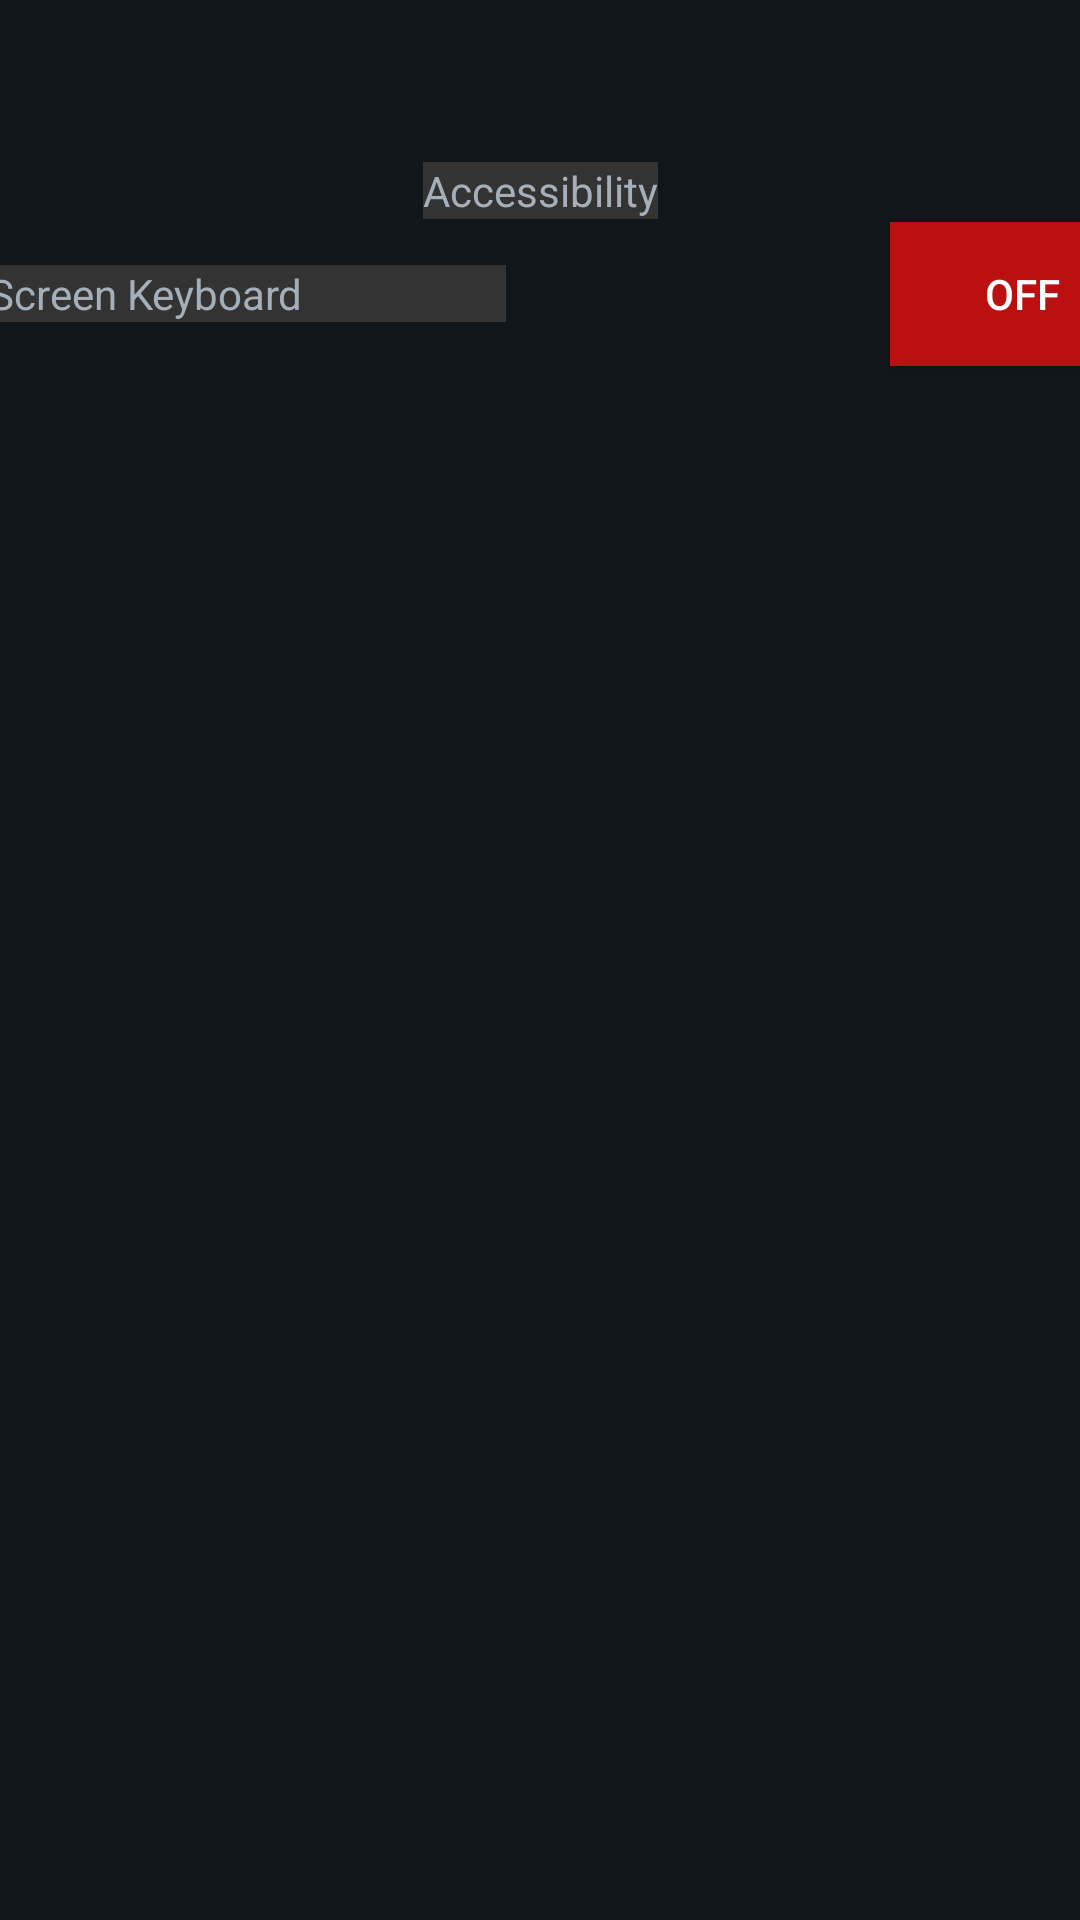

Layout XML and referenced resources for this Android screen:
<!-- AndroidManifest.xml: application theme Theme.BuildYourOwnAdventure -->
<!-- res/layout/activity_settings.xml -->
<?xml version="1.0" encoding="utf-8"?>
<androidx.constraintlayout.widget.ConstraintLayout xmlns:android="http://schemas.android.com/apk/res/android"
    xmlns:app="http://schemas.android.com/apk/res-auto"
    xmlns:tools="http://schemas.android.com/tools"
    android:layout_width="match_parent"
    android:layout_height="match_parent"
    tools:context=".SettingsActivity"
    android:background="#10161a">

    <TextView
        android:id="@+id/textView5"
        android:layout_width="wrap_content"
        android:layout_height="wrap_content"
        android:layout_marginTop="54dp"
        android:layout_marginBottom="1dp"
        android:text="@string/accessibility"
        app:layout_constraintBottom_toTopOf="@+id/linearLayout"
        app:layout_constraintEnd_toEndOf="parent"
        app:layout_constraintStart_toStartOf="parent"
        app:layout_constraintTop_toTopOf="parent"
        android:background="#333333"
        android:textColor="#a5afba"/>

    <LinearLayout
        android:id="@+id/linearLayout"
        android:layout_width="409dp"
        android:layout_height="0dp"
        android:layout_marginBottom="241dp"
        android:orientation="horizontal"
        app:layout_constraintBottom_toBottomOf="parent"
        app:layout_constraintEnd_toEndOf="parent"
        app:layout_constraintStart_toStartOf="parent"
        app:layout_constraintTop_toBottomOf="@+id/textView5">

        <TextView
            android:id="@+id/textView6"
            android:layout_width="0dp"
            android:layout_height="wrap_content"
            android:layout_weight="1"
            android:background="#333333"
            android:text="@string/on_screen_keyboard"
            android:textColor="#a5afba" />

        <ToggleButton
            android:id="@+id/toggleButton"
            android:layout_width="wrap_content"
            android:layout_height="wrap_content"
            android:layout_marginStart="128dp"
            android:layout_marginLeft="128dp"
            android:background="#BC0F0F"
            android:text="@string/togglebutton"
            android:textColor="#FFFFFF" />

    </LinearLayout>

</androidx.constraintlayout.widget.ConstraintLayout>
<!-- resources referenced by this layout -->
<resources>
  <string name="accessibility">Accessibility</string>
  <string name="on_screen_keyboard">On Screen Keyboard</string>
  <string name="togglebutton">ToggleButton</string>
  <style name="Theme.BuildYourOwnAdventure" parent="Theme.MaterialComponents.DayNight.DarkActionBar">
          
          <item name="colorPrimary">@color/purple_500</item>
          <item name="colorPrimaryVariant">@color/purple_700</item>
          <item name="colorOnPrimary">@color/white</item>
          
          <item name="colorSecondary">@color/teal_200</item>
          <item name="colorSecondaryVariant">@color/teal_700</item>
          <item name="colorOnSecondary">@color/black</item>
          
          <item name="android:statusBarColor" tools:targetApi="l">?attr/colorPrimaryVariant</item>
          
      </style>
  <!-- not gathered from this repository: default colours our renderer supplied (Android Studio template values) -->
  <color name="purple_500">#FF6200EE</color>
  <color name="purple_700">#FF3700B3</color>
  <color name="teal_200">#FF03DAC5</color>
  <color name="teal_700">#FF018786</color>
  <color name="black">#FF000000</color>
  <color name="white">#FFFFFFFF</color>
</resources>
